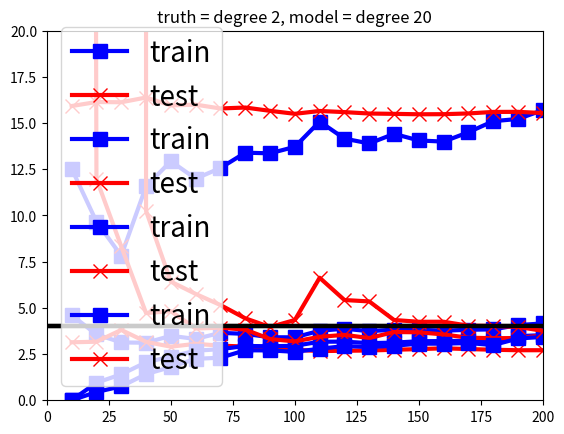

Reproduce this figure in Python.
# from fig1_7
import matplotlib.pyplot as plt
import numpy as np


def make_1dregression_data(n=21):
    np.random.seed(0)
    xtrain = np.linspace(0.0, 20, n)
    xtest = np.arange(0.0, 20, 1)
    sigma2 = 4
    w = np.array([-1.5, 1 / 9.])
    fun = lambda x: w[0] * x + w[1] * np.square(x)
    ytrain = fun(xtrain) + np.random.normal(0, 1, xtrain.shape) * \
             np.sqrt(sigma2)
    ytest = fun(xtest) + np.random.normal(0, 1, xtest.shape) * \
            np.sqrt(sigma2)
    return xtrain, ytrain, xtest, ytest


xtrain, ytrain, xtest, ytest = make_1dregression_data(n=200)

xtrain = xtrain[:, np.newaxis] / 10 - 1
ytrain = ytrain[:, np.newaxis]

xtest = xtest[:, np.newaxis] / 10 - 1
ytest = ytest[:, np.newaxis]

print(xtrain.shape, ytrain.shape)
print(xtest.shape, ytest.shape)

train_data = np.concatenate([xtrain, ytrain], axis=1)
train_data = np.random.permutation(train_data)
xtrain = train_data[:, 0:1]
ytrain = train_data[:, 1:2]
# print(xtrain)
print(xtrain.shape, ytrain.shape)
print(xtest.shape, ytest.shape)


# plt.scatter(xtrain,ytrain)
# plt.show()
# plt.scatter(xtest,ytest)
# plt.show()


def poly_reg(X, y, X_test, lam=0, degree=2):
    '''

    :param X: [N,p]
    :param y: [N,1]
    :param degree:
    :return:
    '''
    X_ = X ** 0
    X__ = X_test ** 0
    for i in range(1, degree + 1):
        X_ = np.concatenate([X_, X ** i], axis=1)
        X__ = np.concatenate([X__, X_test ** i], axis=1)

    w_est = np.linalg.pinv(X_.T @ X_ + lam * np.eye(X_.shape[1])) @ X_.T @ y
    y_est = X_ @ w_est
    y_test_est = X__ @ w_est
    return y_est, w_est, y_test_est


degree_ = [1, 2, 10, 20]

for degree in degree_:

    err_train = []
    err_test = []
    for i in np.linspace(10, 200, 20):
        train_index = np.arange(0, i).astype(np.uint)
        X_train = xtrain[train_index]
        y_train = ytrain[train_index]

        y_est, w, y_test_est = poly_reg(X_train,
                                        y_train,
                                        xtest,
                                        lam=0,
                                        degree=degree)
        err_train.append(np.mean((y_est - y_train) ** 2))
        err_test.append(np.mean((y_test_est - ytest) ** 2))

    plt.plot(np.linspace(10, 200, 20),
             err_train,
             c='b',
             lw=3,
             marker='s',
             label='train',
             markersize=10,
             )
    plt.plot(np.linspace(10, 200, 20),
             err_test,
             c='r',
             lw=3,
             marker='x',
             label='test',
             markersize=10)
    plt.plot([0, 200], [4, 4], 'k', lw=3)
    plt.title('truth = degree 2, model = degree ' + str(degree))
    plt.legend(fontsize=20)
    plt.axis([0, 200, 0, 20])
    plt.show()
